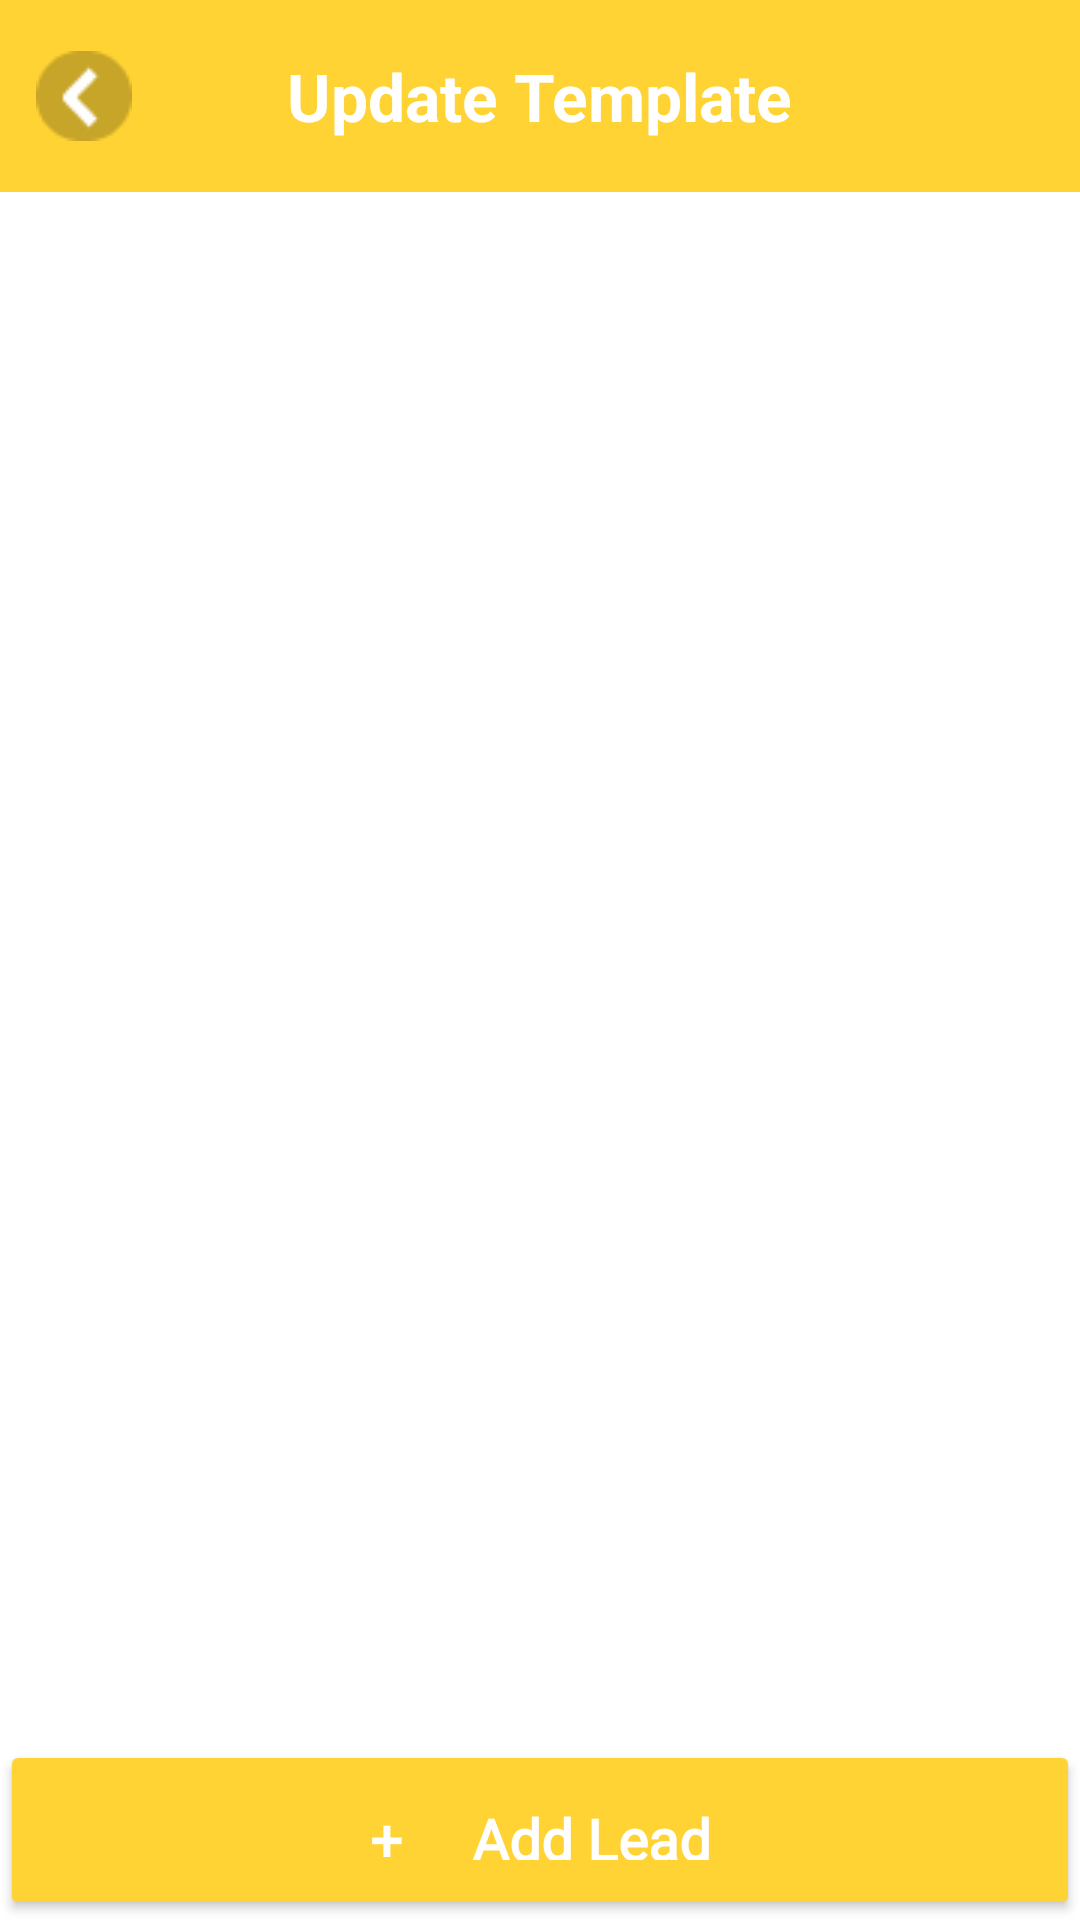

Layout XML and referenced resources for this Android screen:
<!-- AndroidManifest.xml: application theme Theme.LMS -->
<!-- res/layout/activity_template.xml -->
<?xml version="1.0" encoding="utf-8"?>
<androidx.constraintlayout.widget.ConstraintLayout xmlns:android="http://schemas.android.com/apk/res/android"
    xmlns:app="http://schemas.android.com/apk/res-auto"
    xmlns:tools="http://schemas.android.com/tools"
    android:layout_width="match_parent"
    android:layout_height="match_parent"
    android:background="@color/white"
    tools:context=".Activity.UpdateStatusActivity">

    <androidx.appcompat.widget.Toolbar
        android:id="@+id/toolbar"
        android:layout_width="match_parent"
        android:layout_height="?attr/actionBarSize"
        android:background="@color/maincolor"
        app:navigationIcon="@drawable/back">

        <TextView
            android:layout_width="wrap_content"
            android:layout_height="wrap_content"
            android:text="Update Template"
            android:textStyle="bold"
            android:textSize="22sp"
            android:layout_gravity="center"
            android:textColor="@color/white"/>
    </androidx.appcompat.widget.Toolbar>

    <androidx.recyclerview.widget.RecyclerView
        android:id="@+id/showRecyclerview"
        android:layout_width="393dp"
        android:layout_height="573dp"
        android:layout_marginStart="1dp"
        android:layout_marginTop="1dp"
        android:layout_marginEnd="1dp"
        app:layout_constraintEnd_toEndOf="parent"
        app:layout_constraintStart_toStartOf="parent"
        app:layout_constraintTop_toBottomOf="@+id/toolbar"
        tools:listitem="@layout/item_template" />

    <androidx.appcompat.widget.AppCompatButton
        android:id="@+id/addTemplate_button"
        android:layout_width="0dp"
        android:layout_height="60dp"
        android:layout_marginTop="0dp"
        android:layout_marginBottom="0dp"
        android:backgroundTint="@color/maincolor"
        android:fontFamily="@font/lato_bold"
        android:padding="20dp"
        android:text="+     Add Lead"
        android:textAllCaps="false"
        android:textColor="@color/white"
        android:textSize="19sp"
        android:textStyle="bold"
        app:layout_constraintBottom_toBottomOf="parent"
        app:layout_constraintEnd_toEndOf="parent"
        app:layout_constraintStart_toStartOf="parent" />



</androidx.constraintlayout.widget.ConstraintLayout>
<!-- res/layout/item_template.xml (included above) -->
<?xml version="1.0" encoding="utf-8"?>
<androidx.constraintlayout.widget.ConstraintLayout xmlns:android="http://schemas.android.com/apk/res/android"
    xmlns:tools="http://schemas.android.com/tools"
    android:background="@color/white"
    android:layout_width="match_parent"
    android:layout_height="wrap_content"
    xmlns:app="http://schemas.android.com/apk/res-auto">

    <androidx.cardview.widget.CardView
        android:id="@+id/LeadCardView"
        android:layout_width="380dp"
        android:layout_height="100dp"
        android:layout_marginStart="32dp"
        android:layout_marginTop="8dp"
        android:layout_marginEnd="32dp"
        android:layout_marginBottom="8dp"
        android:background="@color/white"
        android:backgroundTint="@color/white"
        app:cardCornerRadius="8dp"
        app:cardElevation="5dp"
        app:layout_constraintBottom_toBottomOf="parent"
        app:layout_constraintEnd_toEndOf="parent"
        app:layout_constraintStart_toStartOf="parent"
        app:layout_constraintTop_toTopOf="parent">

        <androidx.constraintlayout.widget.ConstraintLayout
            android:layout_width="match_parent"
            android:layout_height="match_parent">

            <TextView
                android:id="@+id/title"
                android:layout_width="wrap_content"
                android:layout_height="wrap_content"
                android:layout_marginStart="16dp"
                android:layout_marginTop="16dp"
                android:text="Lead Created"
                android:textColor="@color/black"
                android:textSize="17sp"
                android:textStyle="bold"
                app:layout_constraintStart_toStartOf="parent"
                app:layout_constraintTop_toTopOf="parent" />

            <TextView
                android:id="@+id/message"
                android:layout_width="wrap_content"
                android:layout_height="wrap_content"
                android:layout_marginStart="8dp"
                android:layout_marginTop="8dp"
                android:layout_marginEnd="31dp"
                android:text="A new lead form Merile has been created."
                android:textSize="17sp"
                app:layout_constraintEnd_toEndOf="parent"
                app:layout_constraintStart_toStartOf="parent"
                app:layout_constraintTop_toBottomOf="@+id/title" />

            <ImageView
                android:id="@+id/editbutton"
                android:layout_width="20dp"
                android:layout_height="20dp"
                android:layout_marginTop="16dp"
                android:layout_marginEnd="16dp"
                android:layout_marginBottom="16dp"
                android:src="@drawable/pencil"
                app:layout_constraintBottom_toBottomOf="parent"
                app:layout_constraintEnd_toEndOf="parent"
                app:layout_constraintTop_toBottomOf="@+id/deleteButton" />

            <ImageView
                android:id="@+id/deleteButton"
                android:layout_width="30dp"
                android:layout_height="25dp"
                android:layout_marginTop="8dp"
                android:layout_marginEnd="12dp"
                android:src="@drawable/deleteicon"
                app:layout_constraintEnd_toEndOf="parent"
                app:layout_constraintTop_toTopOf="parent" />


        </androidx.constraintlayout.widget.ConstraintLayout>

    </androidx.cardview.widget.CardView>

    <ProgressBar
        android:id="@+id/progress_loader"
        android:layout_width="wrap_content"
        android:layout_height="match_parent"
        android:layout_centerInParent="true"
        android:visibility="gone"
        app:layout_constraintBottom_toBottomOf="parent"
        app:layout_constraintEnd_toEndOf="parent"
        app:layout_constraintStart_toStartOf="parent"
        app:layout_constraintTop_toTopOf="parent" />



</androidx.constraintlayout.widget.ConstraintLayout>
<!-- resources referenced by this layout -->
<resources>
  <color name="black">#FF000000</color>
  <color name="maincolor">#FFD333</color>
  <color name="white">#FFFFFFFF</color>
  <!-- drawable back: png bitmap (drawable, 787 bytes) -->
  <!-- drawable deleteicon (drawable) -->
  <vector xmlns:android="http://schemas.android.com/apk/res/android"
      android:width="24dp"
      android:height="24dp"
      android:viewportWidth="24"
      android:viewportHeight="24">
      <path
          android:fillColor="@color/maincolor"
          android:pathData="M3 6h18v2H3zm3 3h12v11c0 1.1-0.9 2-2 2H8c-1.1 0-2-0.9-2-2V9zm3 0v11h6V9H9zM10 1h4v2h-4zM7 4h10v2H7z"/>
  </vector>
  <!-- drawable pencil: png bitmap (drawable, 8002 bytes) -->
  <style name="Theme.LMS" parent="Base.Theme.LMS" />
  <style name="Base.Theme.LMS" parent="Theme.Material3.DayNight.NoActionBar">
          
  
          <item name="colorPrimary">@color/gray</item>
          <item name="colorPrimaryVariant">@color/gray</item>
          <item name="android:statusBarColor">@color/gray</item>
  
          
      </style>
  <color name="gray">#808080</color>
</resources>
